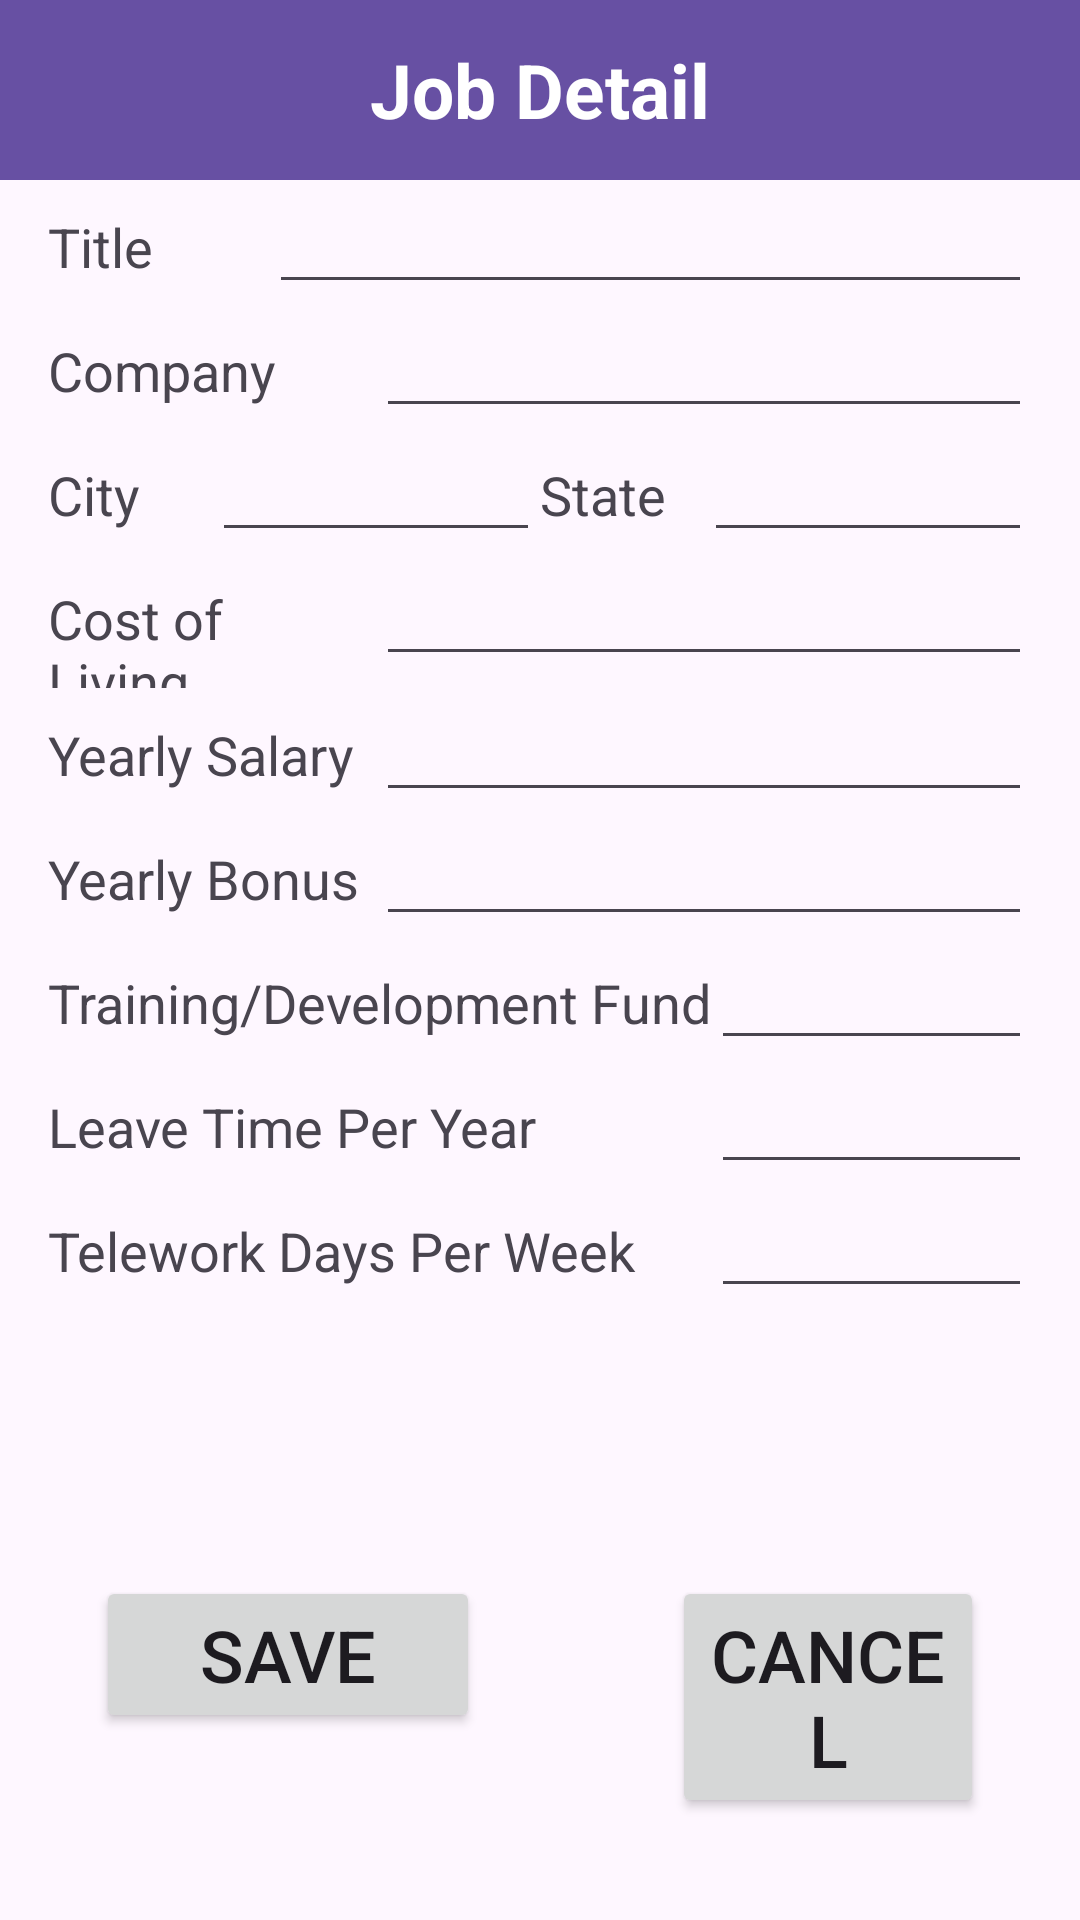

Produce the Android XML layout that renders to this screen, including the resource entries it uses.
<!-- AndroidManifest.xml: application theme Theme.JobCompare -->
<!-- res/layout/activity_add_job.xml -->
<?xml version="1.0" encoding="utf-8"?>
<androidx.constraintlayout.widget.ConstraintLayout xmlns:android="http://schemas.android.com/apk/res/android"
    xmlns:app="http://schemas.android.com/apk/res-auto"
    xmlns:tools="http://schemas.android.com/tools"
    android:layout_width="match_parent"
    android:layout_height="match_parent"
    tools:context=".ui.AddJobActivity">


  <LinearLayout
      android:id="@+id/linearLayout"
      android:layout_width="0dp"
      android:layout_height="0dp"
      android:autofillHints=" "
      android:orientation="vertical"
      app:layout_constraintBottom_toBottomOf="parent"
      app:layout_constraintEnd_toEndOf="parent"
      app:layout_constraintStart_toStartOf="parent"
      app:layout_constraintTop_toTopOf="parent">

    <TextView
        android:id="@+id/textView"
        android:layout_width="match_parent"
        android:layout_height="60dp"
        android:text="@string/job_detail"
        android:gravity="center"
        android:textAlignment="center"
        android:textSize="25sp"
        android:textStyle="bold"
        android:background="#6750A3"
        android:textColor="@color/white"
        />
    <TableLayout
        android:layout_width="match_parent"
        android:layout_height="wrap_content"
        android:stretchColumns="1"
        android:paddingStart="16dp"
        android:paddingEnd="16dp">

      
      <TableRow>
        <TextView
            android:text="@string/title"
            android:layout_width="0dp"
            android:layout_height="wrap_content"
            android:layout_weight="1"
            android:textSize="18sp"/>

        <EditText
            android:id="@+id/jobTitle"
            android:layout_width="wrap_content"
            android:layout_height="wrap_content"
            android:layout_weight="2"
            android:inputType="text"
            android:textSize="18sp"
            tools:ignore="TouchTargetSizeCheck" />
      </TableRow>

      
      <TableRow>
        <TextView
            android:text="@string/company"
            android:layout_width="0dp"
            android:layout_height="wrap_content"
            android:layout_weight="1"
            android:textSize="18sp"/>

        <EditText
            android:id="@+id/company"
            android:layout_width="0dp"
            android:layout_height="wrap_content"
            android:layout_weight="2"
            android:inputType="text"
            android:textSize="18sp"
            tools:ignore="TouchTargetSizeCheck" />
      </TableRow>

      
      <TableRow>
        <TextView
            android:text="@string/city"
            android:layout_width="0dp"
            android:layout_height="wrap_content"
            android:layout_weight="1"
            android:textSize="18sp"/>

        <EditText
            android:id="@+id/city"
            android:layout_width="0dp"
            android:layout_height="wrap_content"
            android:layout_weight="2"
            android:inputType="text"
            android:textSize="18sp"
            tools:ignore="LabelFor,TouchTargetSizeCheck" />
      <TextView
          android:text="@string/state"
          android:layout_width="0dp"
          android:layout_height="wrap_content"
          android:layout_weight="1"
          android:textSize="18sp"/>

        <EditText
            android:id="@+id/state"
            android:layout_width="0dp"
            android:layout_height="wrap_content"
            android:layout_weight="2"
            android:inputType="text"
            android:textSize="18sp"
            tools:ignore="TouchTargetSizeCheck" />
    </TableRow>

      
      <TableRow>
        <TextView
            android:text="@string/cost_of_living"
            android:layout_width="0dp"
            android:layout_height="wrap_content"
            android:layout_weight="1"
            android:textSize="18sp"/>

        <EditText
            android:id="@+id/costOfLiving"
            android:layout_width="0dp"
            android:layout_height="wrap_content"
            android:layout_weight="2"
            android:inputType="number"
            android:textSize="18sp"
            tools:ignore="TouchTargetSizeCheck" />
      </TableRow>

      
      <TableRow>
        <TextView
            android:text="@string/yearly_salary"
            android:layout_width="0dp"
            android:layout_height="wrap_content"
            android:layout_weight="1"
            android:textSize="18sp"/>

        <EditText
            android:id="@+id/yearlySalary"
            android:layout_width="0dp"
            android:layout_height="wrap_content"
            android:layout_weight="2"
            android:inputType="number"
            android:textSize="18sp"
            tools:ignore="TouchTargetSizeCheck" />
      </TableRow>

      
      <TableRow>
        <TextView
            android:text="@string/yearly_bonus"
            android:layout_width="0dp"
            android:layout_height="wrap_content"
            android:layout_weight="1"
            android:textSize="18sp"/>

        <EditText
            android:id="@+id/yearlyBonus"
            android:layout_width="0dp"
            android:layout_height="wrap_content"
            android:layout_weight="2"
            android:inputType="number"
            android:textSize="18sp"
            tools:ignore="TouchTargetSizeCheck" />
      </TableRow>

      
      <TableRow>
        <TextView
            android:text="@string/training_development_fund"
            android:layout_width="wrap_content"
            android:layout_height="wrap_content"
            android:layout_weight="1"
            android:textSize="18sp"/>

        <EditText
            android:id="@+id/trainingFund"
            android:layout_width="wrap_content"
            android:layout_height="wrap_content"
            android:layout_weight="1"
            android:inputType="number"
            android:textSize="18sp"
            tools:ignore="TouchTargetSizeCheck" />
      </TableRow>

      
      <TableRow>
        <TextView
            android:text="@string/leave_time"
            android:layout_width="wrap_content"
            android:layout_height="wrap_content"
            android:layout_weight="1"
            android:textSize="18sp"/>

        <EditText
            android:id="@+id/leaveTime"
            android:layout_width="wrap_content"
            android:layout_height="wrap_content"
            android:layout_weight="1"
            android:inputType="number"
            android:textSize="18sp"
            tools:ignore="TouchTargetSizeCheck" />
      </TableRow>

      
      <TableRow>
        <TextView
            android:text="@string/telework_days_per_week"
            android:layout_width="wrap_content"
            android:layout_height="wrap_content"
            android:layout_weight="1"
            android:textSize="18sp"/>

        <EditText
            android:id="@+id/teleworkDays"
            android:layout_width="wrap_content"
            android:layout_height="wrap_content"
            android:layout_weight="1"
            android:inputType="number"
            android:textSize="18sp"
            tools:ignore="TouchTargetSizeCheck" />
      </TableRow>
    </TableLayout>

    <LinearLayout
        android:layout_width="match_parent"
        android:layout_height="266dp"
        android:gravity="center"
        android:orientation="horizontal">

      <Button
          android:id="@+id/addJobSaveButton"
          android:layout_width="wrap_content"
          android:layout_height="wrap_content"
          android:layout_gravity="bottom"
          android:layout_margin="32dp"
          android:minWidth="128dp"
          android:text="@string/addJobSaveButtonText"
          android:textSize="24sp"
          tools:ignore="ButtonStyle" />

      <Button
          android:id="@+id/addJobCancelButton"
          android:layout_width="wrap_content"
          android:layout_height="wrap_content"
          android:layout_gravity="bottom"
          android:layout_margin="32dp"
          android:minWidth="128dp"
          android:text="@string/addJobCancelButtonText"
          android:textSize="24sp"
          tools:ignore="ButtonStyle" />
    </LinearLayout>
  </LinearLayout>
</androidx.constraintlayout.widget.ConstraintLayout>
<!-- resources referenced by this layout -->
<resources>
  <string name="addJobCancelButtonText">Cancel</string>
  <string name="addJobSaveButtonText">Save</string>
  <string name="city">City</string>
  <string name="company">Company</string>
  <string name="cost_of_living">Cost of Living</string>
  <string name="job_detail">Job Detail</string>
  <string name="leave_time">Leave Time Per Year</string>
  <string name="state">State</string>
  <string name="telework_days_per_week">Telework Days Per Week</string>
  <string name="title">Title</string>
  <string name="training_development_fund">Training/Development Fund</string>
  <string name="yearly_bonus">Yearly Bonus</string>
  <string name="yearly_salary">Yearly Salary</string>
  <style name="Theme.JobCompare" parent="Base.Theme.JobCompare" />
  <style name="Base.Theme.JobCompare" parent="Theme.Material3.DayNight.NoActionBar">
    </style>
  <!-- not gathered from this repository: default colours our renderer supplied (Android Studio template values) -->
  <color name="white">#FFFFFFFF</color>
</resources>
